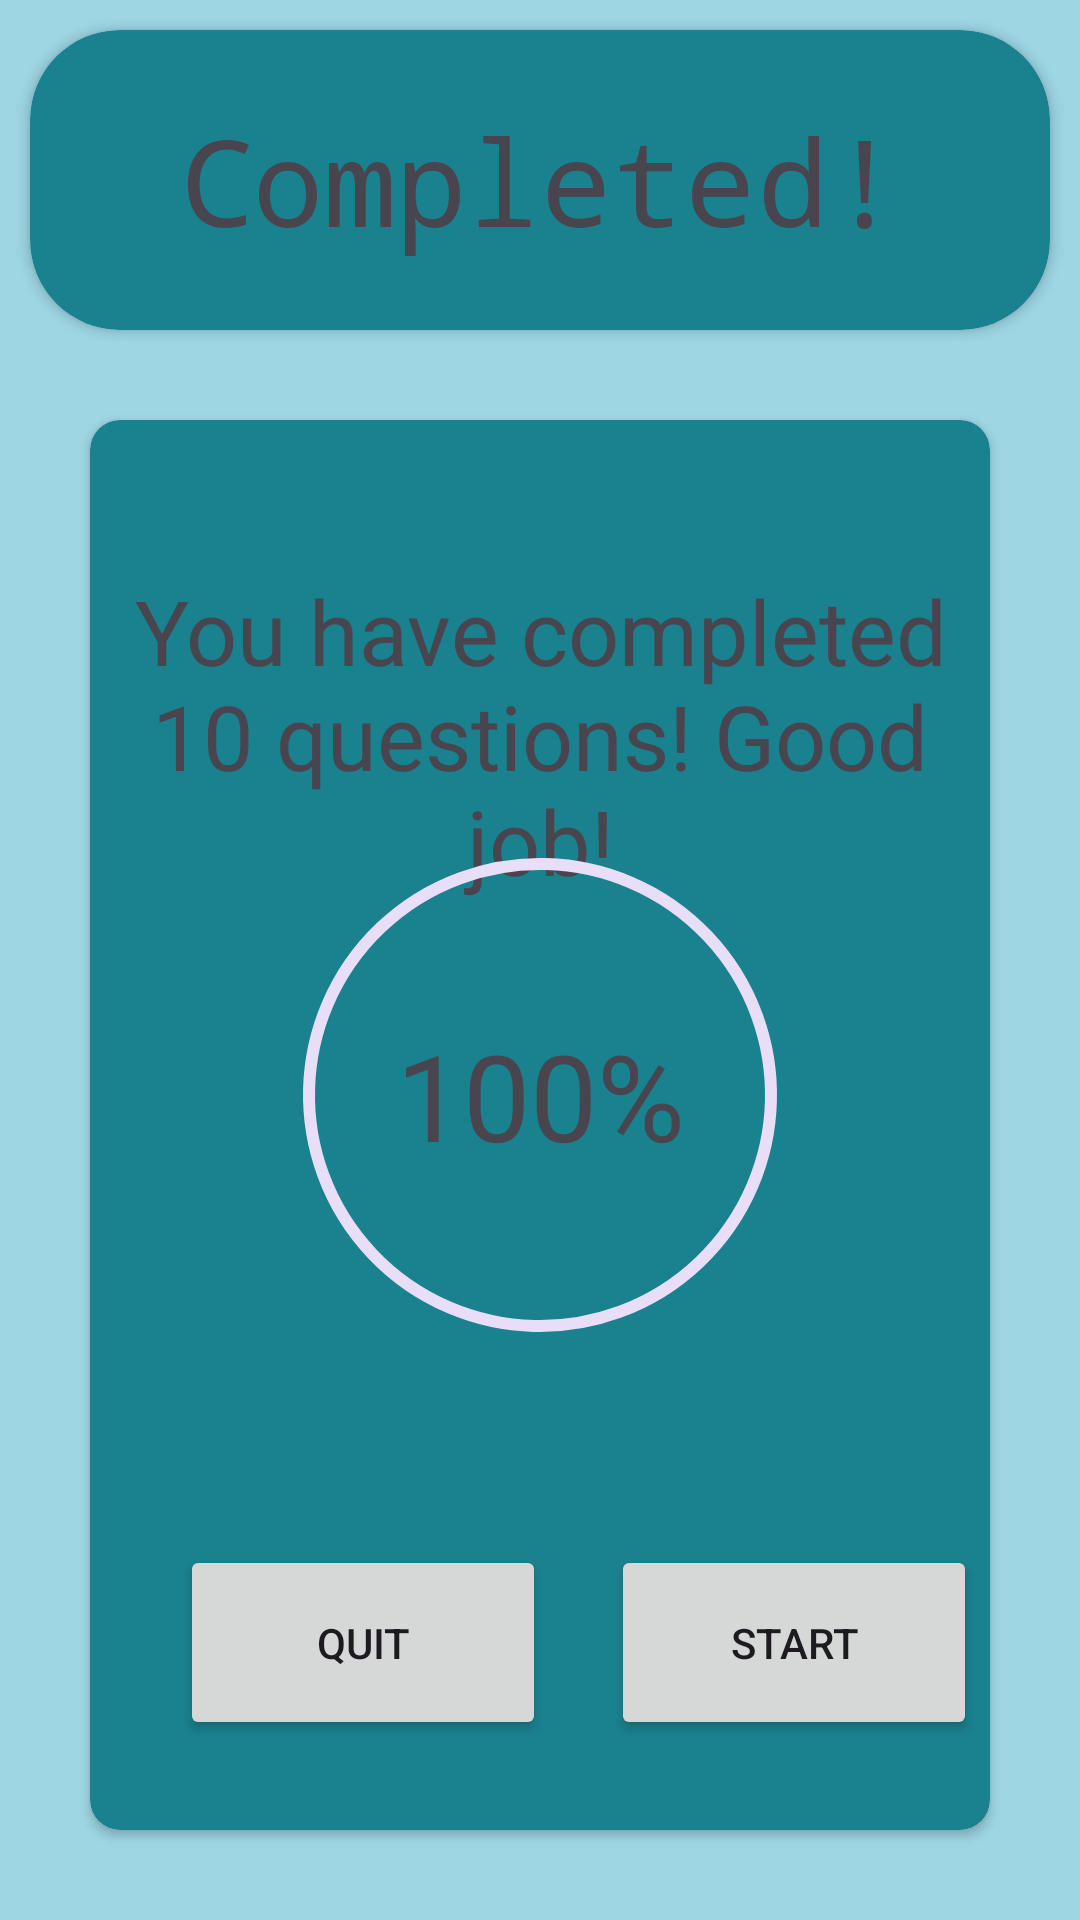

Produce the Android XML layout that renders to this screen, including the resource entries it uses.
<!-- AndroidManifest.xml: application theme Theme.MathTutorApp -->
<!-- res/layout/activity_completed_game.xml -->
<?xml version="1.0" encoding="utf-8"?>
<androidx.constraintlayout.widget.ConstraintLayout xmlns:android="http://schemas.android.com/apk/res/android"
    xmlns:app="http://schemas.android.com/apk/res-auto"
    xmlns:tools="http://schemas.android.com/tools"
    android:id="@+id/main"
    android:layout_width="match_parent"
    android:layout_height="match_parent"
    android:background="#9ED6E4"
    tools:context=".CompleteActivity">

    <androidx.cardview.widget.CardView
        android:id="@+id/cardView"
        android:layout_width="match_parent"
        android:layout_height="100dp"

        android:layout_marginStart="10dp"
        android:layout_marginTop="10dp"
        android:layout_marginEnd="10dp"
        app:cardBackgroundColor="#1A818E"
        app:cardCornerRadius="30dp"
        app:layout_constraintEnd_toEndOf="parent"
        app:layout_constraintStart_toStartOf="parent"
        app:layout_constraintTop_toTopOf="parent">

        <TextView
            android:layout_width="match_parent"
            android:layout_height="match_parent"
            android:fontFamily="monospace"
            android:gravity="center"
            android:text="Completed!"
            android:textSize="40sp">


        </TextView>

    </androidx.cardview.widget.CardView>



    <androidx.cardview.widget.CardView
        android:layout_width="match_parent"
        android:layout_height="0dp"
        android:layout_marginStart="30dp"
        android:layout_marginTop="30dp"
        android:layout_marginEnd="30dp"
        android:layout_marginBottom="30dp"
        app:cardCornerRadius="10dp"
        app:layout_constraintBottom_toBottomOf="parent"
        app:layout_constraintEnd_toEndOf="parent"
        app:layout_constraintStart_toStartOf="parent"
        app:layout_constraintTop_toBottomOf="@+id/cardView">



        <androidx.cardview.widget.CardView
            android:layout_width="match_parent"
            android:layout_height="match_parent">

            <androidx.constraintlayout.widget.ConstraintLayout
                android:layout_width="match_parent"
                android:layout_height="match_parent"
                android:background="#1A818E">


                <TextView
                    android:id="@+id/good_job"
                    android:layout_width="wrap_content"
                    android:layout_height="wrap_content"
                    android:layout_marginTop="50dp"
                    android:gravity="center"
                    android:text="You have completed 10 questions! Good job!"
                    android:textSize="30sp"
                    app:layout_constraintEnd_toEndOf="parent"
                    app:layout_constraintStart_toStartOf="parent"
                    app:layout_constraintTop_toTopOf="parent">

                </TextView>

                <TextView
                    android:id="@+id/win_message"
                    android:layout_width="wrap_content"
                    android:layout_height="wrap_content"
                    android:textSize="30sp"
                    android:gravity="center"
                    android:layout_marginTop="30dp"
                    android:text=""
                    app:layout_constraintEnd_toEndOf="parent"
                    app:layout_constraintStart_toStartOf="parent"
                    app:layout_constraintTop_toBottomOf="@+id/good_job">


                </TextView>

                <FrameLayout
                    android:id="@+id/frameLayout"
                    android:layout_width="200dp"
                    android:layout_height="200dp"
                    android:layout_gravity="center"
                    android:layout_marginBottom="50dp"
                    app:layout_constraintBottom_toTopOf="@+id/start_button"
                    app:layout_constraintEnd_toEndOf="parent"
                    app:layout_constraintStart_toStartOf="parent">

                </FrameLayout>

                <Button
                    android:id="@+id/start_button"
                    android:layout_width="122dp"
                    android:layout_height="65dp"
                    android:layout_marginStart="47dp"
                    android:layout_marginEnd="30dp"
                    android:layout_marginBottom="30dp"
                    android:text="Start"
                    app:layout_constraintBottom_toBottomOf="parent"
                    app:layout_constraintEnd_toEndOf="parent"
                    app:layout_constraintStart_toEndOf="@+id/quit_button">

                </Button>

                <Button
                    android:id="@+id/quit_button"
                    android:layout_width="122dp"
                    android:layout_height="65dp"
                    android:layout_marginStart="30dp"
                    android:layout_marginBottom="30dp"
                    android:text="Quit"
                    app:layout_constraintBottom_toBottomOf="parent"
                    app:layout_constraintStart_toStartOf="parent" />

                <com.google.android.material.progressindicator.CircularProgressIndicator

                    android:id="@+id/progressBar"
                    android:layout_width="185dp"
                    android:layout_height="84dp"
                    android:progress="40"
                    app:indicatorColor="#2E3385"
                    app:indicatorSize="158dp"
                    app:layout_constraintBottom_toBottomOf="@+id/frameLayout"
                    app:layout_constraintEnd_toEndOf="@+id/frameLayout"
                    app:layout_constraintStart_toStartOf="@+id/frameLayout"
                    app:layout_constraintTop_toTopOf="@+id/frameLayout"
                    app:trackThickness="4dp">


                </com.google.android.material.progressindicator.CircularProgressIndicator>

                <TextView
                    android:id="@+id/percentage_tv"
                    android:layout_width="wrap_content"
                    android:layout_height="wrap_content"
                    app:layout_constraintBottom_toBottomOf="@+id/progressBar"
                    app:layout_constraintEnd_toEndOf="@+id/progressBar"
                    app:layout_constraintStart_toStartOf="@+id/progressBar"
                    app:layout_constraintTop_toTopOf="@+id/progressBar"
                    android:text="100%"
                    android:textSize="40sp"
                    >


                </TextView>


            </androidx.constraintlayout.widget.ConstraintLayout>
        </androidx.cardview.widget.CardView>
    </androidx.cardview.widget.CardView>



</androidx.constraintlayout.widget.ConstraintLayout>
<!-- resources referenced by this layout -->
<resources>
  <style name="Theme.MathTutorApp" parent="Base.Theme.MathTutorApp" />
  <style name="Base.Theme.MathTutorApp" parent="Theme.Material3.DayNight.NoActionBar">
          
          
      </style>
</resources>
